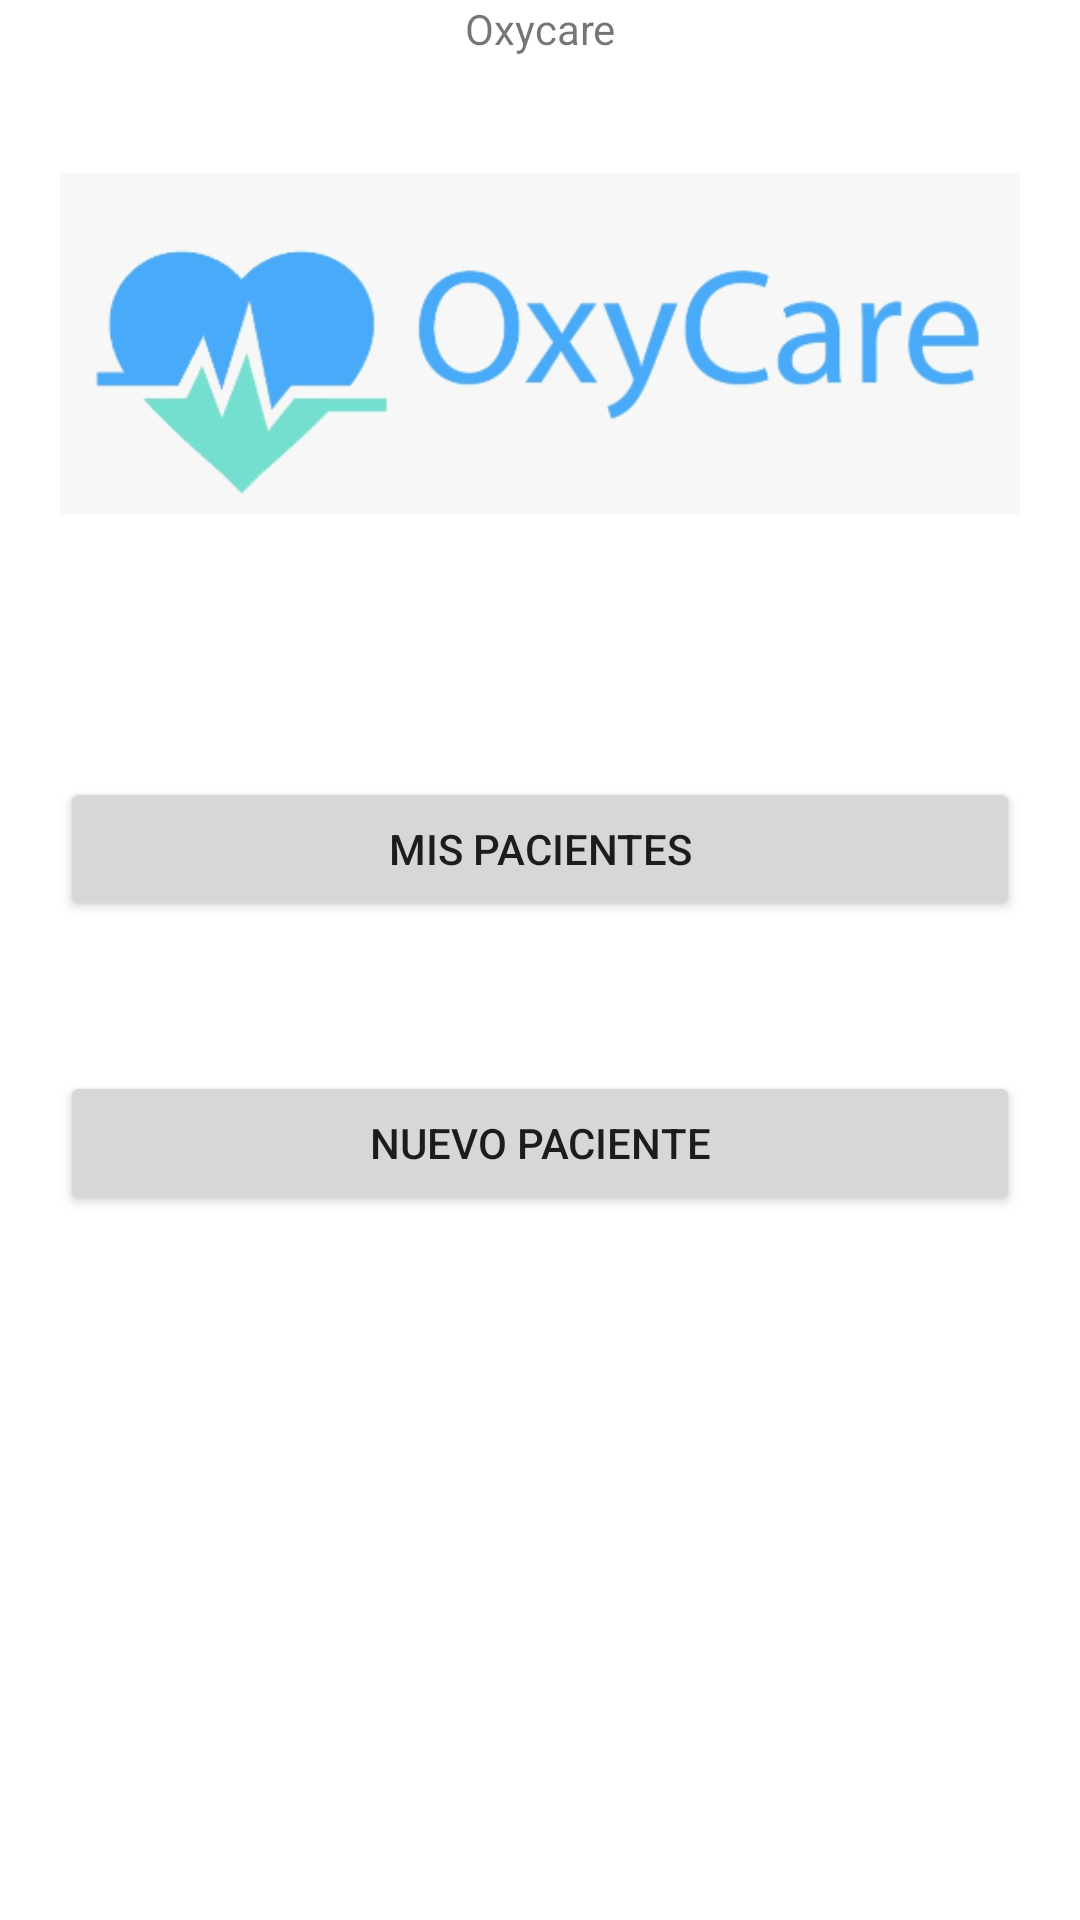

Layout XML and referenced resources for this Android screen:
<!-- AndroidManifest.xml: application theme Theme.OXYCARE -->
<!-- res/layout/activity_doctor_screen.xml -->
<?xml version="1.0" encoding="utf-8"?>
<androidx.constraintlayout.widget.ConstraintLayout xmlns:android="http://schemas.android.com/apk/res/android"
    xmlns:app="http://schemas.android.com/apk/res-auto"
    xmlns:tools="http://schemas.android.com/tools"
    android:layout_width="match_parent"
    android:layout_height="match_parent"
    tools:context=".screens.doctorScreen">
    <TextView
        android:layout_width="match_parent"
        android:layout_height="wrap_content"
        android:text="Oxycare"
        android:gravity="center"
        tools:ignore="MissingConstraints" />
    <LinearLayout
        android:layout_margin="20dp"
        android:layout_width="match_parent"
        android:layout_height="match_parent"
        android:orientation="vertical">
        <ImageView
            android:layout_width="wrap_content"
            android:layout_height="wrap_content"
            android:src="@drawable/oxy"/>
        <Button
            android:id="@+id/btnPacientes"
            android:layout_width="match_parent"
            android:layout_height="wrap_content"
            android:layout_marginTop="50dp"
            android:text="Mis pacientes"
            />
        <Button
            android:id="@+id/btnNuevoPaciente"
            android:layout_width="match_parent"
            android:layout_height="wrap_content"
            android:layout_marginTop="50dp"
            android:text="Nuevo paciente"
            />
    </LinearLayout>



</androidx.constraintlayout.widget.ConstraintLayout>
<!-- resources referenced by this layout -->
<resources>
  <!-- drawable oxy: png bitmap (drawable, 51453 bytes) -->
  <style name="Theme.OXYCARE" parent="Theme.MaterialComponents.DayNight.NoActionBar">
          
          <item name="colorPrimary">@color/purple_500</item>
          <item name="colorPrimaryVariant">@color/purple_700</item>
          <item name="colorOnPrimary">@color/white</item>
          
          <item name="colorSecondary">@color/teal_200</item>
          <item name="colorSecondaryVariant">@color/teal_700</item>
          <item name="colorOnSecondary">@color/black</item>
          
          <item name="android:statusBarColor" tools:targetApi="l">?attr/colorPrimaryVariant</item>
          
      </style>
  <!-- not gathered from this repository: default colours our renderer supplied (Android Studio template values) -->
  <color name="purple_500">#FF6200EE</color>
  <color name="purple_700">#FF3700B3</color>
  <color name="teal_200">#FF03DAC5</color>
  <color name="teal_700">#FF018786</color>
  <color name="black">#FF000000</color>
  <color name="white">#FFFFFFFF</color>
</resources>
